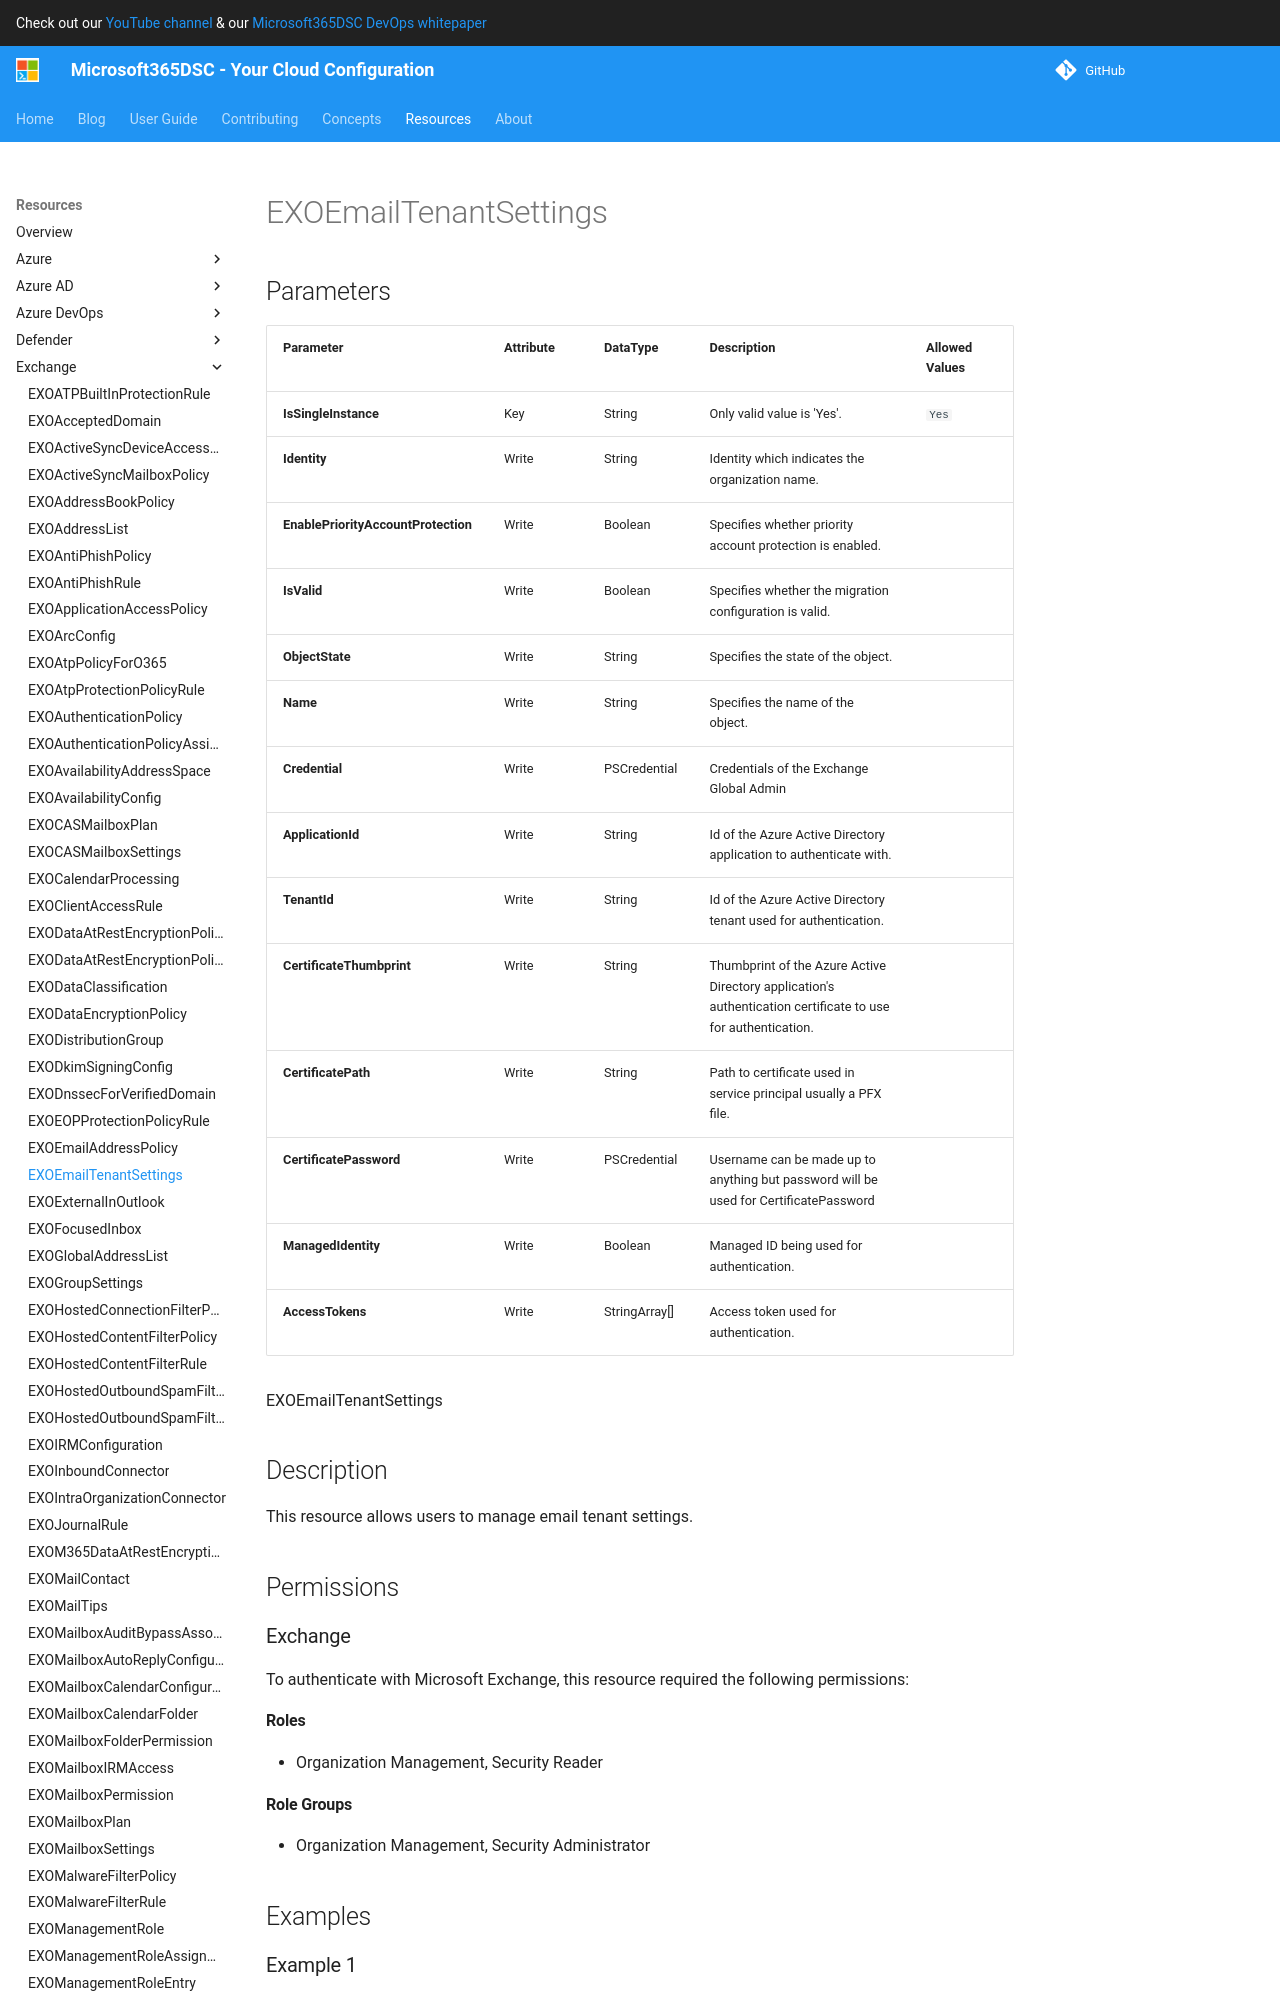

repository: microsoft/Microsoft365DSC · page: resources/exchange/EXOEmailTenantSettings/index.html · generator: mkdocs

# EXOEmailTenantSettings

## Parameters

| Parameter | Attribute | DataType | Description | Allowed Values |
| --- | --- | --- | --- | --- |
| **IsSingleInstance** | Key | String | Only valid value is 'Yes'. | `Yes` |
| **Identity** | Write | String | Identity which indicates the organization name. | |
| **EnablePriorityAccountProtection** | Write | Boolean | Specifies whether priority account protection is enabled. | |
| **IsValid** | Write | Boolean | Specifies whether the migration configuration is valid. | |
| **ObjectState** | Write | String | Specifies the state of the object. | |
| **Name** | Write | String | Specifies the name of the object. | |
| **Credential** | Write | PSCredential | Credentials of the Exchange Global Admin | |
| **ApplicationId** | Write | String | Id of the Azure Active Directory application to authenticate with. | |
| **TenantId** | Write | String | Id of the Azure Active Directory tenant used for authentication. | |
| **CertificateThumbprint** | Write | String | Thumbprint of the Azure Active Directory application's authentication certificate to use for authentication. | |
| **CertificatePath** | Write | String | Path to certificate used in service principal usually a PFX file. | |
| **CertificatePassword** | Write | PSCredential | Username can be made up to anything but password will be used for CertificatePassword | |
| **ManagedIdentity** | Write | Boolean | Managed ID being used for authentication. | |
| **AccessTokens** | Write | StringArray[] | Access token used for authentication. | |

EXOEmailTenantSettings

## Description

This resource allows users to manage email tenant settings.

## Permissions
